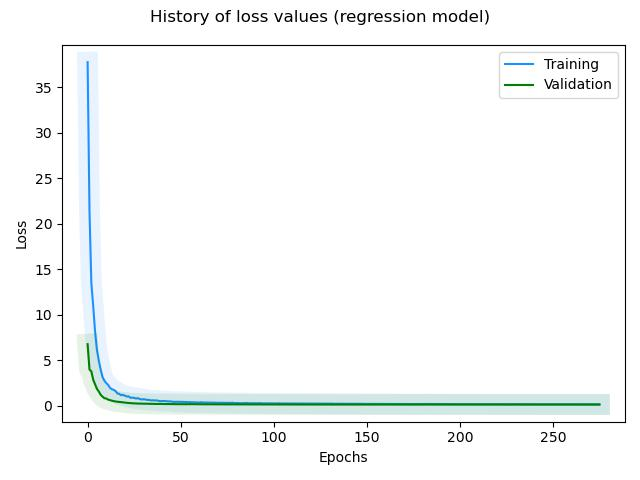

The data file committed next to this chart (first rows):
, loss, rmse, mse, mae, val_loss, val_rmse, val_mse, val_mae, _timestamp, _runtime
0, 37.79, 6.144, 37.75, 4.797, 6.755, 2.592, 6.719, 2.043, 1732290039, 25
1, 21.44, 4.627, 21.41, 3.606, 3.963, 1.982, 3.928, 1.557, 1732290039, 25
2, 13.47, 3.665, 13.44, 2.886, 3.764, 1.931, 3.729, 1.536, 1732290040, 26
3, 10.95, 3.304, 10.92, 2.636, 2.842, 1.675, 2.806, 1.34, 1732290040, 26
4, 8.15, 2.849, 8.115, 2.199, 2.334, 1.516, 2.298, 1.193, 1732290040, 26
5, 6.14, 2.471, 6.105, 1.932, 1.835, 1.342, 1.8, 1.064, 1732290040, 26
6, 4.965, 2.22, 4.93, 1.731, 1.544, 1.228, 1.509, 0.9695, 1732290040, 26
7, 3.967, 1.983, 3.933, 1.552, 1.188, 1.074, 1.153, 0.8504, 1732290040, 26
8, 3.147, 1.764, 3.112, 1.366, 0.9798, 0.9721, 0.945, 0.7647, 1732290040, 26
9, 2.747, 1.647, 2.712, 1.276, 0.8083, 0.8796, 0.7736, 0.6902, 1732290040, 26
10, 2.474, 1.562, 2.439, 1.199, 0.7772, 0.8617, 0.7426, 0.6756, 1732290040, 26
11, 2.283, 1.5, 2.249, 1.156, 0.6543, 0.7872, 0.6197, 0.6104, 1732290040, 26
12, 1.953, 1.385, 1.918, 1.065, 0.5935, 0.7476, 0.5589, 0.5903, 1732290040, 26
13, 1.804, 1.33, 1.769, 1.028, 0.5357, 0.708, 0.5012, 0.5616, 1732290040, 26
14, 1.727, 1.301, 1.693, 0.9896, 0.4914, 0.676, 0.4569, 0.5362, 1732290040, 26
15, 1.601, 1.252, 1.567, 0.962, 0.4472, 0.6424, 0.4127, 0.5065, 1732290041, 27
16, 1.339, 1.142, 1.305, 0.8816, 0.4216, 0.6223, 0.3872, 0.4917, 1732290041, 27
17, 1.281, 1.117, 1.247, 0.861, 0.39, 0.5963, 0.3556, 0.4699, 1732290041, 27
18, 1.137, 1.05, 1.103, 0.8039, 0.364, 0.5741, 0.3296, 0.4503, 1732290041, 27
19, 1.171, 1.066, 1.137, 0.8211, 0.3454, 0.5578, 0.3111, 0.4365, 1732290041, 27
20, 1.093, 1.029, 1.059, 0.7862, 0.3294, 0.5432, 0.2951, 0.4225, 1732290041, 27
21, 0.9974, 0.9814, 0.9631, 0.758, 0.3028, 0.5183, 0.2686, 0.403, 1732290041, 27
22, 1.016, 0.9909, 0.9818, 0.7519, 0.2821, 0.4979, 0.2479, 0.3856, 1732290041, 27
23, 0.8568, 0.907, 0.8226, 0.6994, 0.2654, 0.4808, 0.2312, 0.3721, 1732290041, 27
24, 0.8639, 0.9109, 0.8297, 0.7001, 0.2507, 0.4653, 0.2165, 0.3624, 1732290041, 27
25, 0.8501, 0.9033, 0.8159, 0.6919, 0.2389, 0.4526, 0.2048, 0.3509, 1732290041, 27
26, 0.7701, 0.8579, 0.736, 0.6604, 0.2315, 0.4443, 0.1974, 0.3437, 1732290041, 27
27, 0.8142, 0.8833, 0.7802, 0.6724, 0.2203, 0.4316, 0.1863, 0.334, 1732290041, 27
28, 0.7247, 0.831, 0.6906, 0.6354, 0.2161, 0.4266, 0.182, 0.332, 1732290041, 27
29, 0.6646, 0.7941, 0.6306, 0.6121, 0.2161, 0.4267, 0.1821, 0.3292, 1732290041, 27
30, 0.6971, 0.8143, 0.6631, 0.6188, 0.2138, 0.424, 0.1798, 0.3262, 1732290042, 28
31, 0.6658, 0.7949, 0.6318, 0.6081, 0.2039, 0.4122, 0.1699, 0.319, 1732290042, 28
32, 0.6202, 0.7657, 0.5862, 0.5906, 0.204, 0.4123, 0.17, 0.3177, 1732290042, 28
33, 0.6178, 0.7641, 0.5839, 0.5851, 0.1955, 0.4019, 0.1615, 0.3118, 1732290042, 28
34, 0.5669, 0.73, 0.5329, 0.5611, 0.1931, 0.3989, 0.1591, 0.3067, 1732290042, 28
35, 0.5765, 0.7366, 0.5426, 0.5748, 0.1823, 0.3852, 0.1484, 0.297, 1732290042, 28
36, 0.5627, 0.7272, 0.5288, 0.5453, 0.1915, 0.397, 0.1576, 0.3037, 1732290042, 28
37, 0.5618, 0.7266, 0.5279, 0.5599, 0.184, 0.3875, 0.1501, 0.295, 1732290042, 28
38, 0.5254, 0.7011, 0.4915, 0.5367, 0.1726, 0.3724, 0.1387, 0.285, 1732290042, 28
39, 0.4848, 0.6715, 0.451, 0.5189, 0.1863, 0.3905, 0.1525, 0.2948, 1732290042, 28
40, 0.4934, 0.6779, 0.4595, 0.5154, 0.171, 0.3703, 0.1372, 0.2795, 1732290042, 28
41, 0.5043, 0.6859, 0.4705, 0.5235, 0.1731, 0.3732, 0.1393, 0.2804, 1732290042, 28
42, 0.4826, 0.6699, 0.4488, 0.5115, 0.1707, 0.37, 0.1369, 0.2775, 1732290042, 28
43, 0.4629, 0.655, 0.4291, 0.5049, 0.1658, 0.3633, 0.132, 0.2725, 1732290042, 28
44, 0.4568, 0.6504, 0.423, 0.489, 0.1637, 0.3604, 0.1299, 0.2696, 1732290042, 28
45, 0.4496, 0.6448, 0.4158, 0.493, 0.1607, 0.3563, 0.127, 0.2661, 1732290043, 29
46, 0.405, 0.6093, 0.3713, 0.4729, 0.1569, 0.3509, 0.1232, 0.2629, 1732290043, 29
47, 0.403, 0.6076, 0.3692, 0.469, 0.1638, 0.3606, 0.13, 0.2689, 1732290043, 29
48, 0.4142, 0.6168, 0.3804, 0.4708, 0.1595, 0.3546, 0.1257, 0.2644, 1732290043, 29
49, 0.4113, 0.6145, 0.3776, 0.4696, 0.1623, 0.3585, 0.1285, 0.2657, 1732290043, 29
50, 0.4016, 0.6065, 0.3679, 0.4645, 0.1495, 0.3402, 0.1158, 0.2524, 1732290043, 29
51, 0.4042, 0.6086, 0.3704, 0.4666, 0.1583, 0.3529, 0.1245, 0.2593, 1732290043, 29
52, 0.3866, 0.594, 0.3528, 0.4542, 0.1477, 0.3376, 0.1139, 0.2485, 1732290043, 29
53, 0.3929, 0.5993, 0.3592, 0.4615, 0.1458, 0.3348, 0.1121, 0.2463, 1732290043, 29
54, 0.3544, 0.5663, 0.3207, 0.442, 0.1583, 0.353, 0.1246, 0.2565, 1732290043, 29
55, 0.3818, 0.59, 0.3481, 0.4501, 0.1461, 0.3352, 0.1124, 0.2458, 1732290043, 29
56, 0.3483, 0.5609, 0.3146, 0.4286, 0.1558, 0.3494, 0.1221, 0.2551, 1732290044, 30
57, 0.3647, 0.5753, 0.331, 0.4397, 0.1463, 0.3356, 0.1126, 0.2476, 1732290044, 30
58, 0.3464, 0.5592, 0.3127, 0.4298, 0.1475, 0.3374, 0.1138, 0.2443, 1732290044, 30
59, 0.3496, 0.5621, 0.316, 0.4339, 0.1454, 0.3342, 0.1117, 0.245, 1732290044, 30
... 216 more rows
